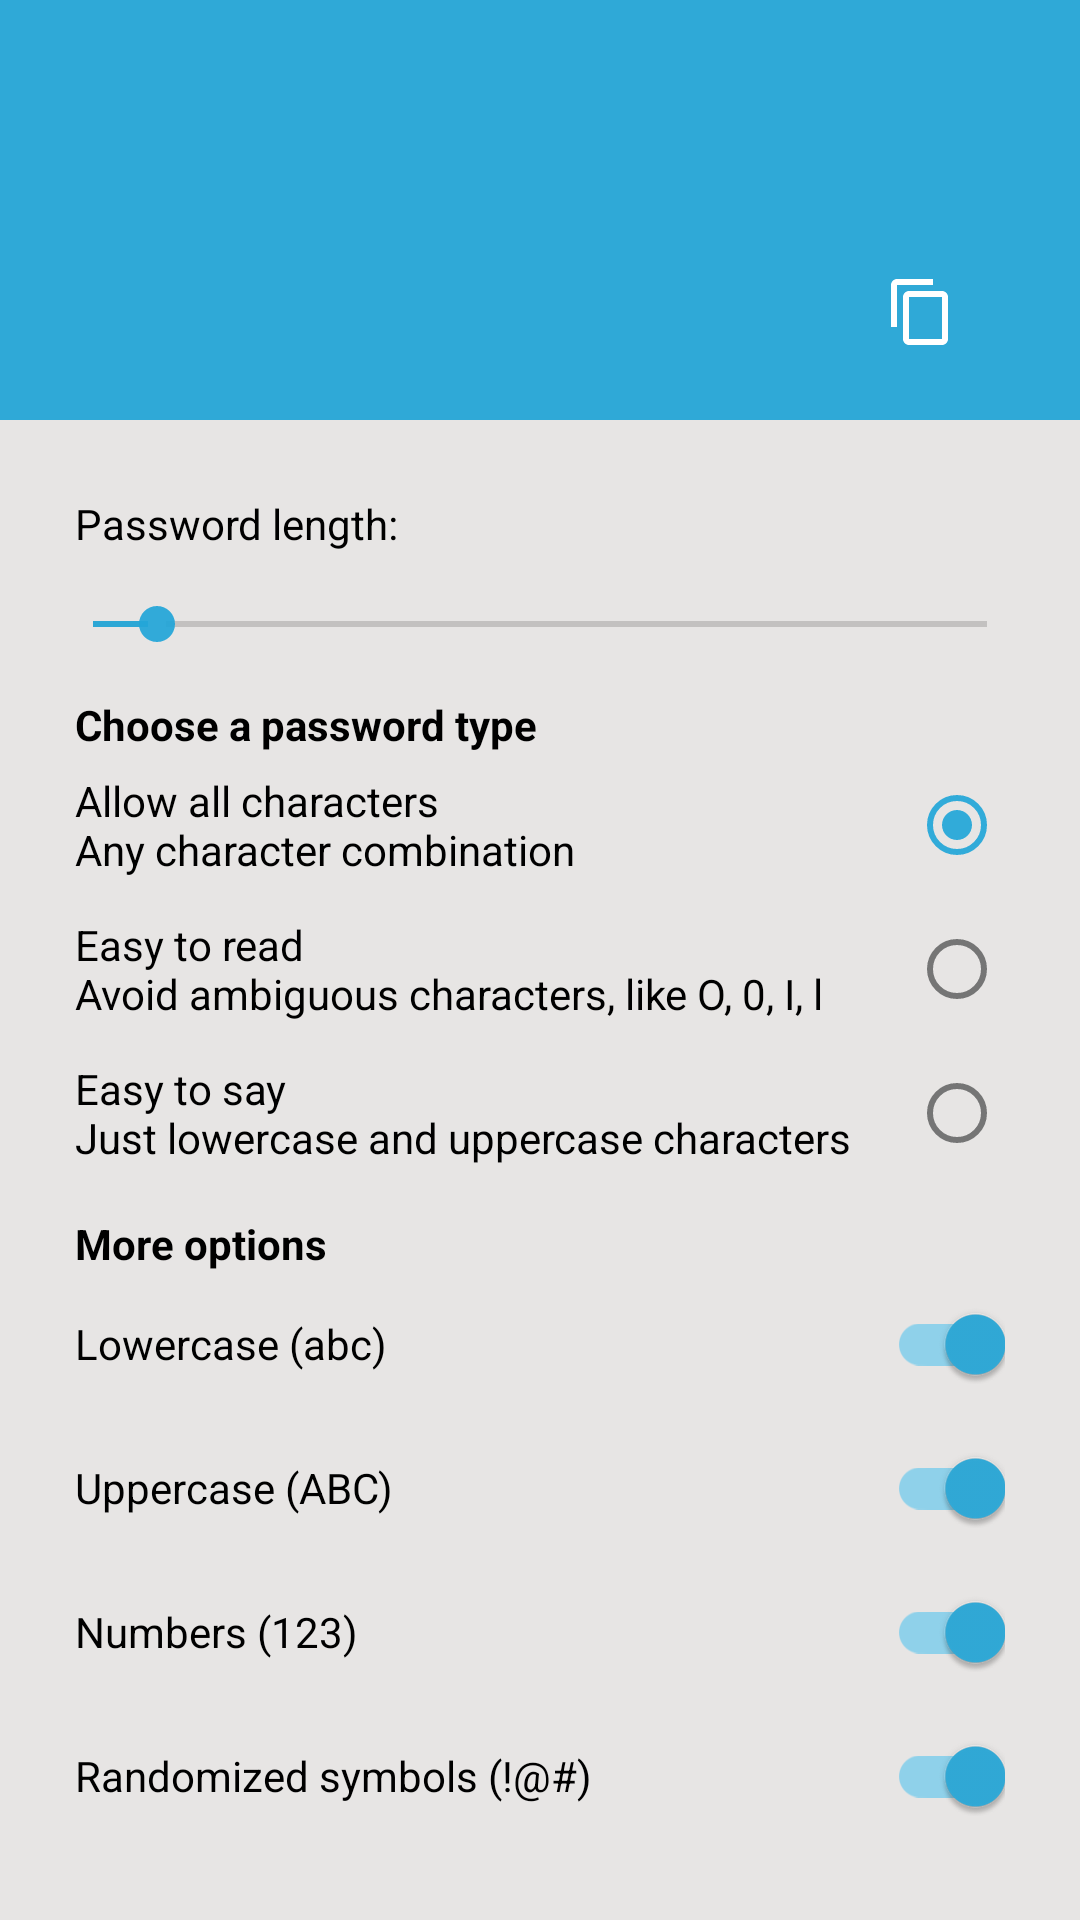

Produce the Android XML layout that renders to this screen, including the resource entries it uses.
<!-- AndroidManifest.xml: application theme Theme.PasswordManager -->
<!-- res/layout/fragment_generate_pass.xml -->
<?xml version="1.0" encoding="utf-8"?>
<RelativeLayout xmlns:android="http://schemas.android.com/apk/res/android"
    xmlns:app="http://schemas.android.com/apk/res-auto"
    xmlns:tools="http://schemas.android.com/tools"
    android:layout_width="match_parent"
    android:layout_height="wrap_content"
    tools:context=".GeneratePassFragment">

    <LinearLayout
        android:id="@+id/header_line"
        android:layout_width="match_parent"
        android:layout_height="140dp"
        android:layout_alignParentTop="true"
        android:background="@color/main"
        android:orientation="vertical"
        android:paddingStart="25dp"
        android:paddingEnd="25dp"
        android:paddingBottom="10dp">

        <com.google.android.material.textview.MaterialTextView
            android:id="@+id/generated_pass"
            android:layout_width="match_parent"
            android:layout_height="60dp"
            android:layout_marginTop="20dp"
            android:ellipsize="end"
            android:maxLines="2"
            android:textColor="@color/white"
            android:textSize="24sp"
            android:textStyle="bold" />

        <LinearLayout
            android:layout_width="match_parent"
            android:layout_height="wrap_content"
            android:gravity="end">

            <com.google.android.material.button.MaterialButton
                android:id="@+id/refresh_pass"
                style="@style/Widget.MaterialComponents.Button.TextButton.Icon"
                android:layout_width="48dp"
                android:layout_height="48dp"
                android:layout_marginEnd="20dp"
                android:contentDescription="@string/refresh_pass"
                app:icon="@drawable/refresh_pass"
                app:iconTint="@color/white"
                tools:ignore="TouchTargetSizeCheck" />

            <com.google.android.material.button.MaterialButton
                android:id="@+id/copy_pass"
                style="@style/Widget.MaterialComponents.Button.TextButton.Icon"
                android:layout_width="48dp"
                android:layout_height="48dp"
                android:contentDescription="@string/copy_password"
                app:icon="@drawable/copy_pass"
                app:iconTint="@color/white" />
        </LinearLayout>
    </LinearLayout>

    <ScrollView
        android:id="@+id/first_line"
        android:layout_width="match_parent"
        android:layout_height="wrap_content"
        android:layout_below="@id/header_line">

        <LinearLayout
            android:layout_width="match_parent"
            android:layout_height="wrap_content"
            android:orientation="vertical">

            <LinearLayout
                android:layout_width="match_parent"
                android:layout_height="wrap_content"
                android:orientation="vertical"
                android:padding="15dp">

                <LinearLayout
                    android:layout_width="wrap_content"
                    android:layout_height="wrap_content"
                    android:layout_marginStart="10dp"
                    android:orientation="horizontal">

                    <TextView
                        android:layout_width="wrap_content"
                        android:layout_height="wrap_content"
                        android:layout_marginTop="10dp"
                        android:text="@string/password_length"
                        android:textColor="@color/black" />

                    <TextView
                        android:id="@+id/count_length"
                        android:layout_width="wrap_content"
                        android:layout_height="wrap_content"
                        android:layout_marginStart="10dp"
                        android:layout_marginTop="10dp"
                        android:textColor="@color/black" />

                </LinearLayout>

                <SeekBar
                    android:id="@+id/seek_bar_password"
                    android:layout_width="match_parent"
                    android:layout_height="wrap_content"
                    android:layout_marginTop="15dp"
                    android:max="64"
                    android:min="8"
                    android:progress="12" />

            </LinearLayout>

            <LinearLayout
                android:layout_width="match_parent"
                android:layout_height="wrap_content"
                android:orientation="vertical"
                android:paddingStart="25dp"
                android:paddingEnd="25dp">

                <TextView
                    android:layout_width="match_parent"
                    android:layout_height="wrap_content"
                    android:text="@string/choose_a_password_type"
                    android:textColor="@color/black"
                    android:textStyle="bold" />

                <RadioGroup
                    android:id="@+id/types"
                    android:layout_width="match_parent"
                    android:layout_height="wrap_content">

                    <RadioButton
                        android:id="@+id/first"
                        android:layout_width="match_parent"
                        android:layout_height="wrap_content"
                        android:checked="true"
                        android:layoutDirection="rtl"
                        android:text="@string/allow_all_characters" />

                    <RadioButton
                        android:id="@+id/second"
                        android:layout_width="match_parent"
                        android:layout_height="wrap_content"
                        android:layoutDirection="rtl"
                        android:text="@string/easy_to_read" />


                    <RadioButton
                        android:id="@+id/third"
                        android:layout_width="match_parent"
                        android:layout_height="wrap_content"
                        android:layoutDirection="rtl"
                        android:text="@string/easy_to_say" />

                </RadioGroup>
            </LinearLayout>

            <LinearLayout
                android:layout_width="match_parent"
                android:layout_height="wrap_content"
                android:orientation="vertical"
                android:paddingStart="25dp"
                android:paddingTop="10dp"
                android:paddingEnd="25dp">

                <TextView
                    android:layout_width="match_parent"
                    android:layout_height="wrap_content"
                    android:text="@string/more_options"
                    android:textColor="@color/black"
                    android:textStyle="bold" />

                <com.google.android.material.switchmaterial.SwitchMaterial
                    android:id="@+id/lowercase"
                    android:layout_width="match_parent"
                    android:layout_height="wrap_content"
                    android:checked="true"
                    android:text="@string/lowercase_abc" />

                <com.google.android.material.switchmaterial.SwitchMaterial
                    android:id="@+id/uppercase"
                    android:checked="true"
                    android:layout_width="match_parent"
                    android:layout_height="wrap_content"
                    android:text="@string/uppercase_abc" />

                <com.google.android.material.switchmaterial.SwitchMaterial
                    android:id="@+id/numbers"
                    android:checked="true"
                    android:layout_width="match_parent"
                    android:layout_height="wrap_content"
                    android:text="@string/numbers_123" />

                <com.google.android.material.switchmaterial.SwitchMaterial
                    android:id="@+id/symbols"
                    android:checked="true"
                    android:layout_width="match_parent"
                    android:layout_height="wrap_content"
                    android:text="@string/randomized_symbols" />
            </LinearLayout>

        </LinearLayout>
    </ScrollView>

    <LinearLayout
        android:layout_width="match_parent"
        android:layout_height="wrap_content"
        android:layout_below="@id/first_line"
        android:gravity="end"
        android:orientation="horizontal">

        <com.google.android.material.button.MaterialButton
            android:id="@+id/cancel_button"
            android:layout_width="wrap_content"
            android:layout_height="wrap_content"
            android:layout_gravity="end"
            android:layout_marginBottom="20dp"
            android:background="@android:color/transparent"
            android:contentDescription="@string/cancel"
            android:paddingTop="15dp"
            android:text="@string/cancel"
            android:textColor="#0288D1"
            android:textStyle="bold" />

        <com.google.android.material.button.MaterialButton
            android:id="@+id/use_button"
            android:layout_width="wrap_content"
            android:layout_height="wrap_content"
            android:layout_gravity="end"
            android:background="@android:color/transparent"
            android:contentDescription="@string/use"
            android:paddingTop="15dp"
            android:text="@string/use"
            android:textColor="#0288D1"
            android:textStyle="bold" />
    </LinearLayout>
</RelativeLayout>
<!-- resources referenced by this layout -->
<resources>
  <color name="black">#FF000000</color>
  <color name="main">#EE23A5D7</color>
  <color name="white">#FFFFFFFF</color>
  <!-- drawable copy_pass (drawable) -->
  <vector android:height="24dp" android:tint="@color/main"
      android:viewportHeight="24" android:viewportWidth="24"
      android:width="24dp" xmlns:android="http://schemas.android.com/apk/res/android">
      <path android:fillColor="@android:color/white" android:pathData="M16,1L4,1c-1.1,0 -2,0.9 -2,2v14h2L4,3h12L16,1zM19,5L8,5c-1.1,0 -2,0.9 -2,2v14c0,1.1 0.9,2 2,2h11c1.1,0 2,-0.9 2,-2L21,7c0,-1.1 -0.9,-2 -2,-2zM19,21L8,21L8,7h11v14z"/>
  </vector>
  <string name="allow_all_characters">Allow all characters\nAny character combination</string>
  <string name="cancel">Cancel</string>
  <string name="choose_a_password_type">Choose a password type</string>
  <string name="copy_password">Copy Password</string>
  <string name="easy_to_read">Easy to read\nAvoid ambiguous characters, like O, 0, I, l</string>
  <string name="easy_to_say">Easy to say\nJust lowercase and uppercase characters</string>
  <string name="lowercase_abc">Lowercase (abc)</string>
  <string name="more_options">More options</string>
  <string name="numbers_123">Numbers (123)</string>
  <string name="password_length">Password length:</string>
  <string name="randomized_symbols">Randomized symbols (!@#)</string>
  <string name="refresh_pass">Refresh Pass</string>
  <string name="uppercase_abc">Uppercase (ABC)</string>
  <string name="use">USE</string>
  <style name="Theme.PasswordManager" parent="Theme.MaterialComponents.Light.NoActionBar">
          
          <item name="colorPrimary">@color/main</item>
          <item name="colorPrimaryVariant">@color/main</item>
          <item name="colorOnPrimary">@color/main</item>
          <item name="android:windowBackground">@color/background</item>
          
          <item name="colorSecondary">@color/main</item>
          <item name="colorSecondaryVariant">@color/main</item>
          <item name="colorOnSecondary">@color/main</item>
          <item name="android:listDivider">@color/main</item>
          
          <item name="android:statusBarColor">@color/main</item>
      </style>
  <color name="background">#e7e5e4</color>
</resources>
